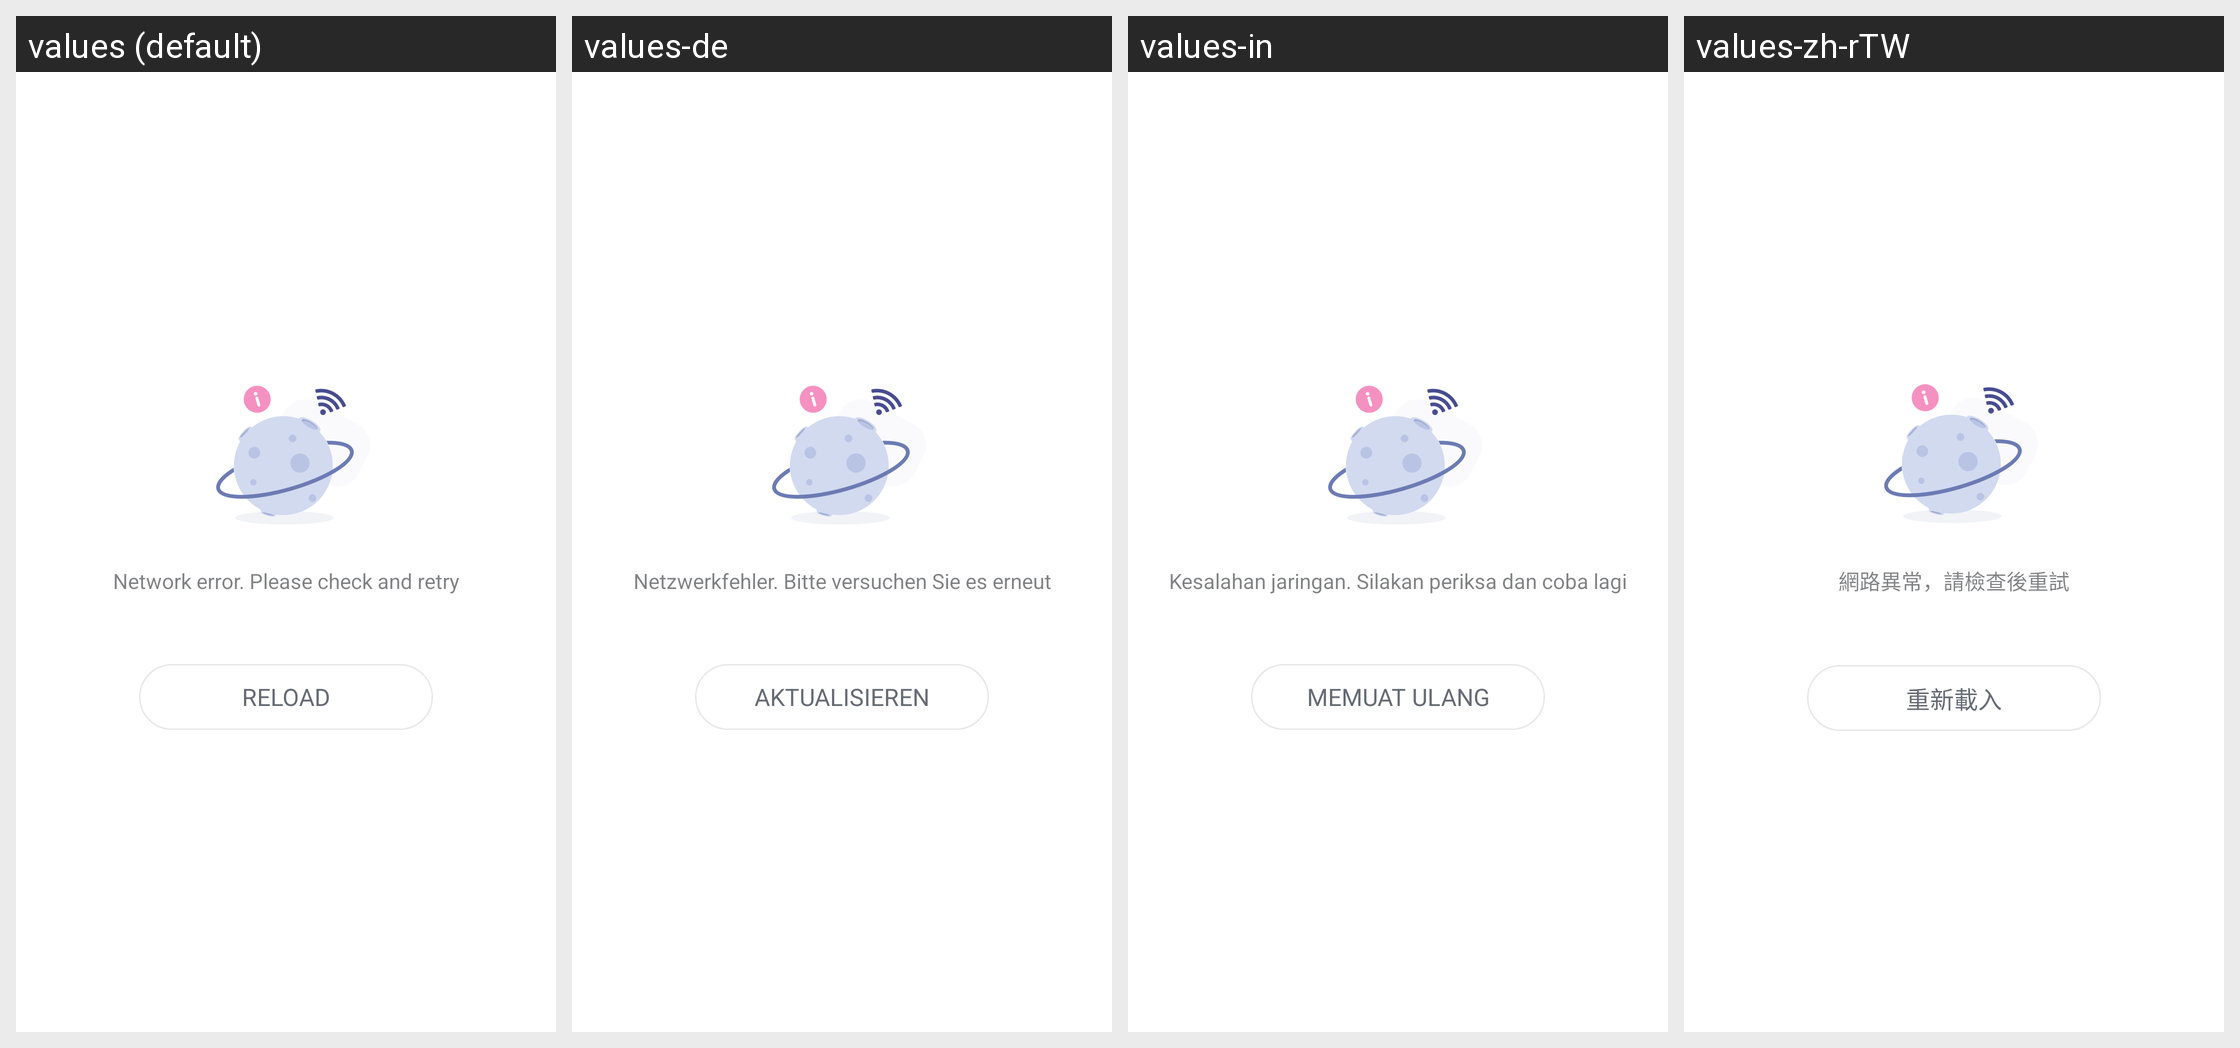

This grid shows one Android layout under several languages. Give, for every string resource on the screen, its name, the default text and each shown locale's text.
Android screen res/layout/ad_base_load_error.xml rendered under 4 locales, left to right: values (default), values-de, values-in, values-zh-rTW. Device: Nexus 5 (rendered at 1080×1920; each locale shown at half size, 540×960, under a caption strip naming it); theme AppTheme.
Other locales in the repository, not shown: values-af, values-am, values-ar, values-as, values-az, values-be, values-bg, values-bn, values-bs, values-ca, values-cs, values-da, values-el, values-en-rCA, values-en-rGB, values-en-rIN, values-en-rXC, values-es, values-es-rUS, values-et, values-eu, values-fa, values-fi, values-fr, values-fr-rCA, values-gl, values-gu, values-hr, values-hu, values-hy, values-is, values-it, values-iw, values-ja, values-ka, values-kk, values-km, values-kn, values-ko, values-ky, values-lo, values-lt, values-lv, values-mk, values-ml, values-mn, values-mr, values-ms, values-my, values-nb, values-ne, values-nl, values-or, values-pa, values-pl, values-pt, values-pt-rBR, values-pt-rPT, values-ro, values-ru, values-si, values-sk, values-sl, values-sq, values-sr, values-sv, values-sw, values-ta, values-te, values-th, values-tl, values-tr, values-uk, values-ur, values-uz, values-vi, values-zh-rCN, values-zh-rHK, values-zu.
Strings drawn on this screen, with the default value and each locale's value (text and hints the layout hard-codes, and strings that could not be matched under every locale, appear in the picture but are not listed):

Network_Error_Retry
  values: Network error. Please check and retry
  values-de: Netzwerkfehler. Bitte versuchen Sie es erneut
  values-in: Kesalahan jaringan. Silakan periksa dan coba lagi
  values-zh-rTW: 網路異常，請檢查後重試

main_reload
  values: Reload
  values-de: Aktualisieren
  values-in: Memuat ulang
  values-zh-rTW: 重新載入
